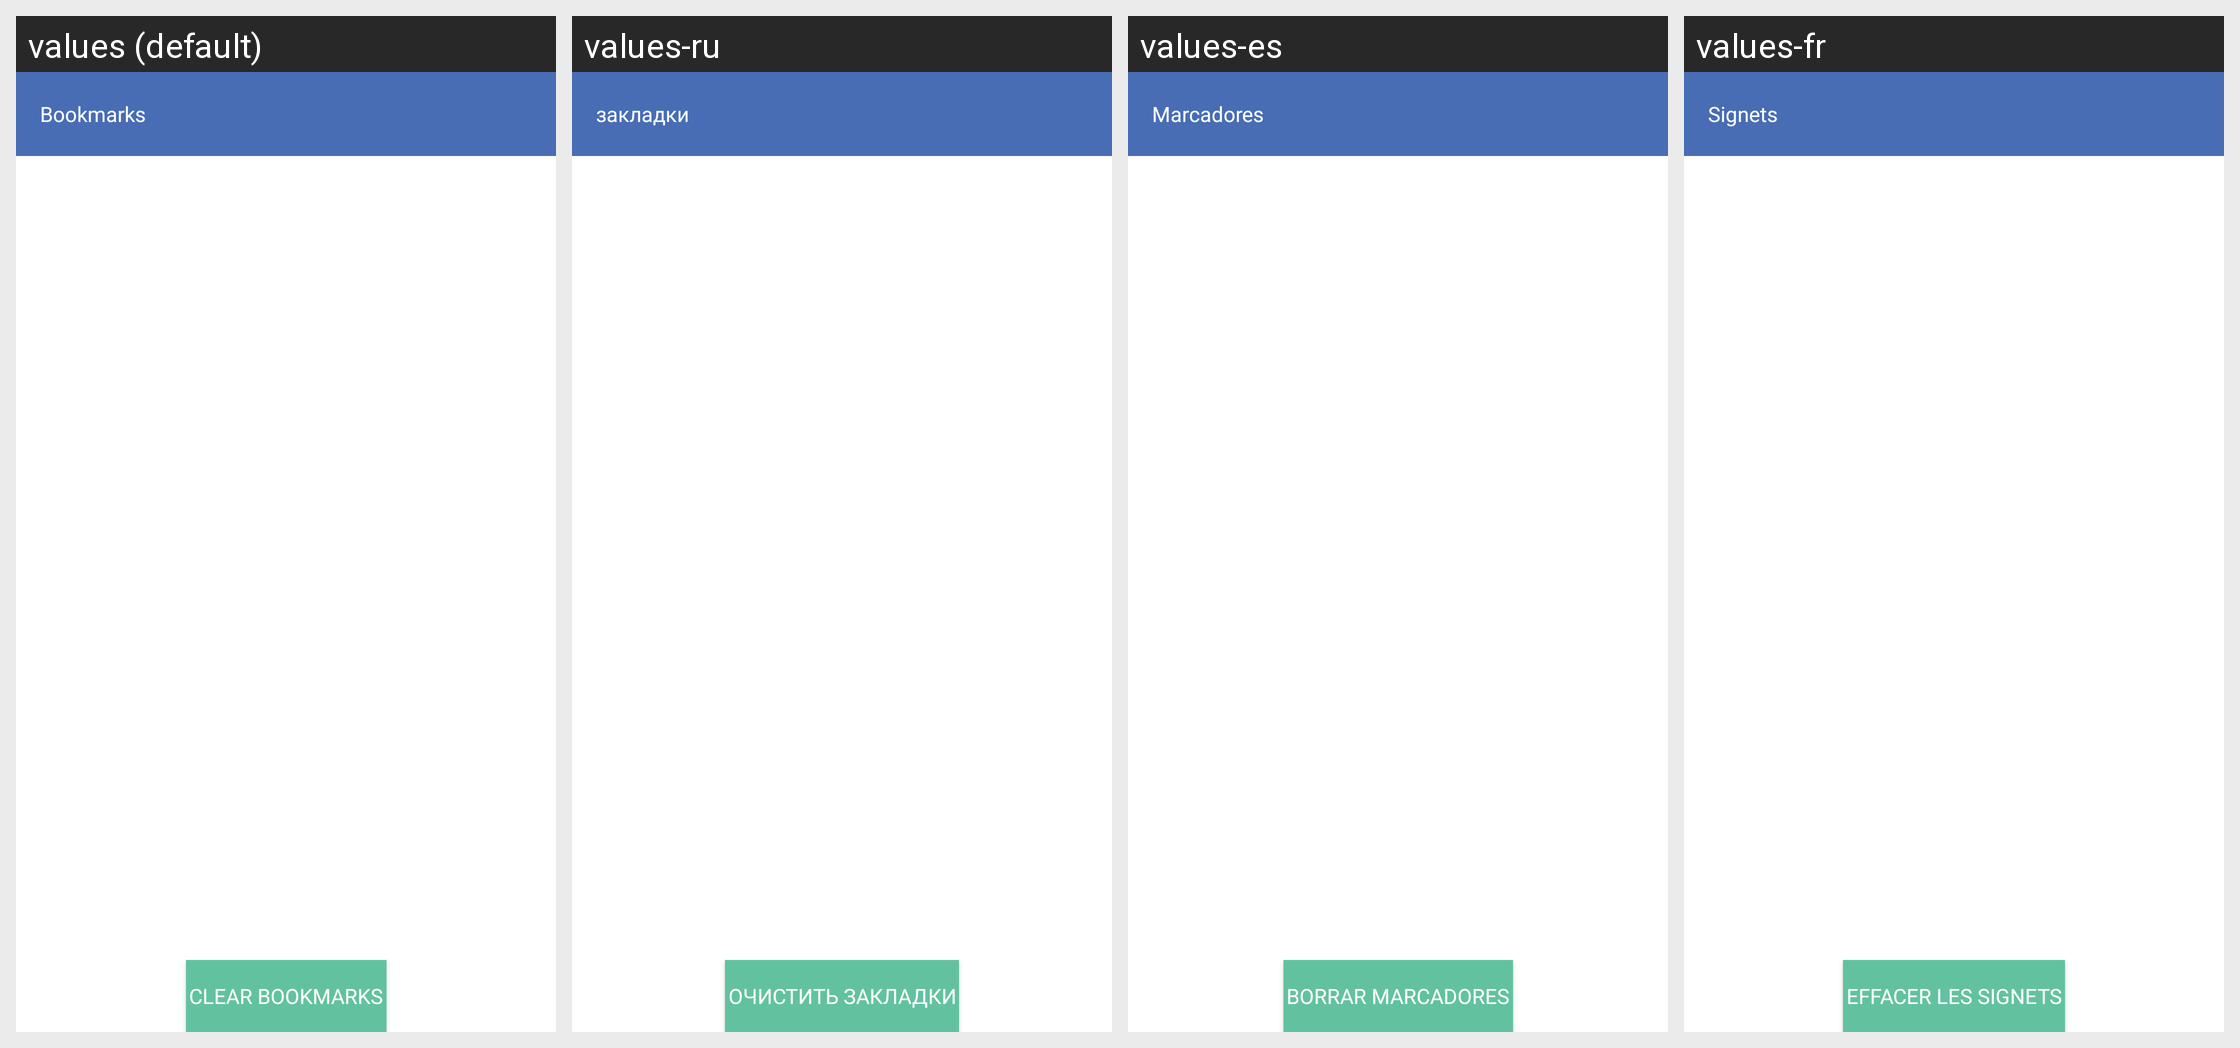

The same Android screen rendered under several of its app's locales, left to right. List the strings drawn on it with the default value and each locale's translation.
Android screen res/layout/activity_bookmarks.xml rendered under 4 locales, left to right: values (default), values-ru, values-es, values-fr. Device: Nexus 5 (rendered at 1080×1920; each locale shown at half size, 540×960, under a caption strip naming it); theme BookmarkTheme.
Strings drawn on this screen, with the default value and each locale's value (text and hints the layout hard-codes, and strings that could not be matched under every locale, appear in the picture but are not listed):

bookmarks
  values: Bookmarks
  values-ru: закладки
  values-es: Marcadores
  values-fr: Signets

clear_bookmarks
  values: Clear Bookmarks
  values-ru: Очистить закладки
  values-es: Borrar marcadores
  values-fr: Effacer les signets
